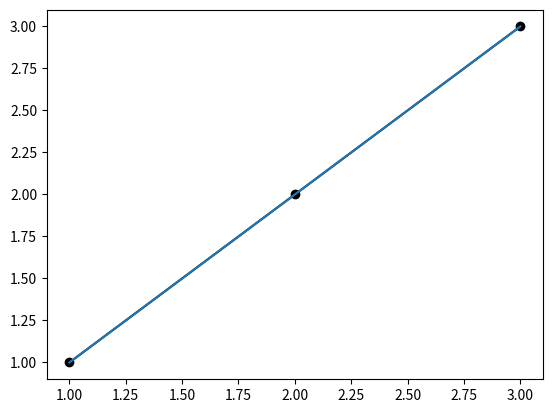

Write the Python code that produced this figure.
import matplotlib.pyplot as plt
import numpy as np



TOKEN = '1413803675:AAFLUeKKJ1Y59N43-7ZDlbRLd4dqtlHbojg'


def plot(x, y,
         dot_color='black',
         line_color='black',
         title='',
         x_axis_name='',
         y_axis_name='',
         line_label='',
         dot_label=''):

    plt.title(title)
    plt.xlabel(x_axis_name)
    plt.ylabel(y_axis_name)

    plt.plot(x, y, color=line_color, label=line_label)  # line

    plt.scatter(x, y, color=dot_color, label=dot_label)  # dots

    A = np.vstack([x, np.ones(len(x))]).T  # least square
    m, c = np.linalg.lstsq(A, y, rcond=None)[0]
    y1=[m*i +c for i in x]
    plt.plot(x, y1)

    if line_label != '' or dot_label != '':
        plt.legend()
    plt.savefig('plot.png')



plot([1,2,3], [1,2,3])
